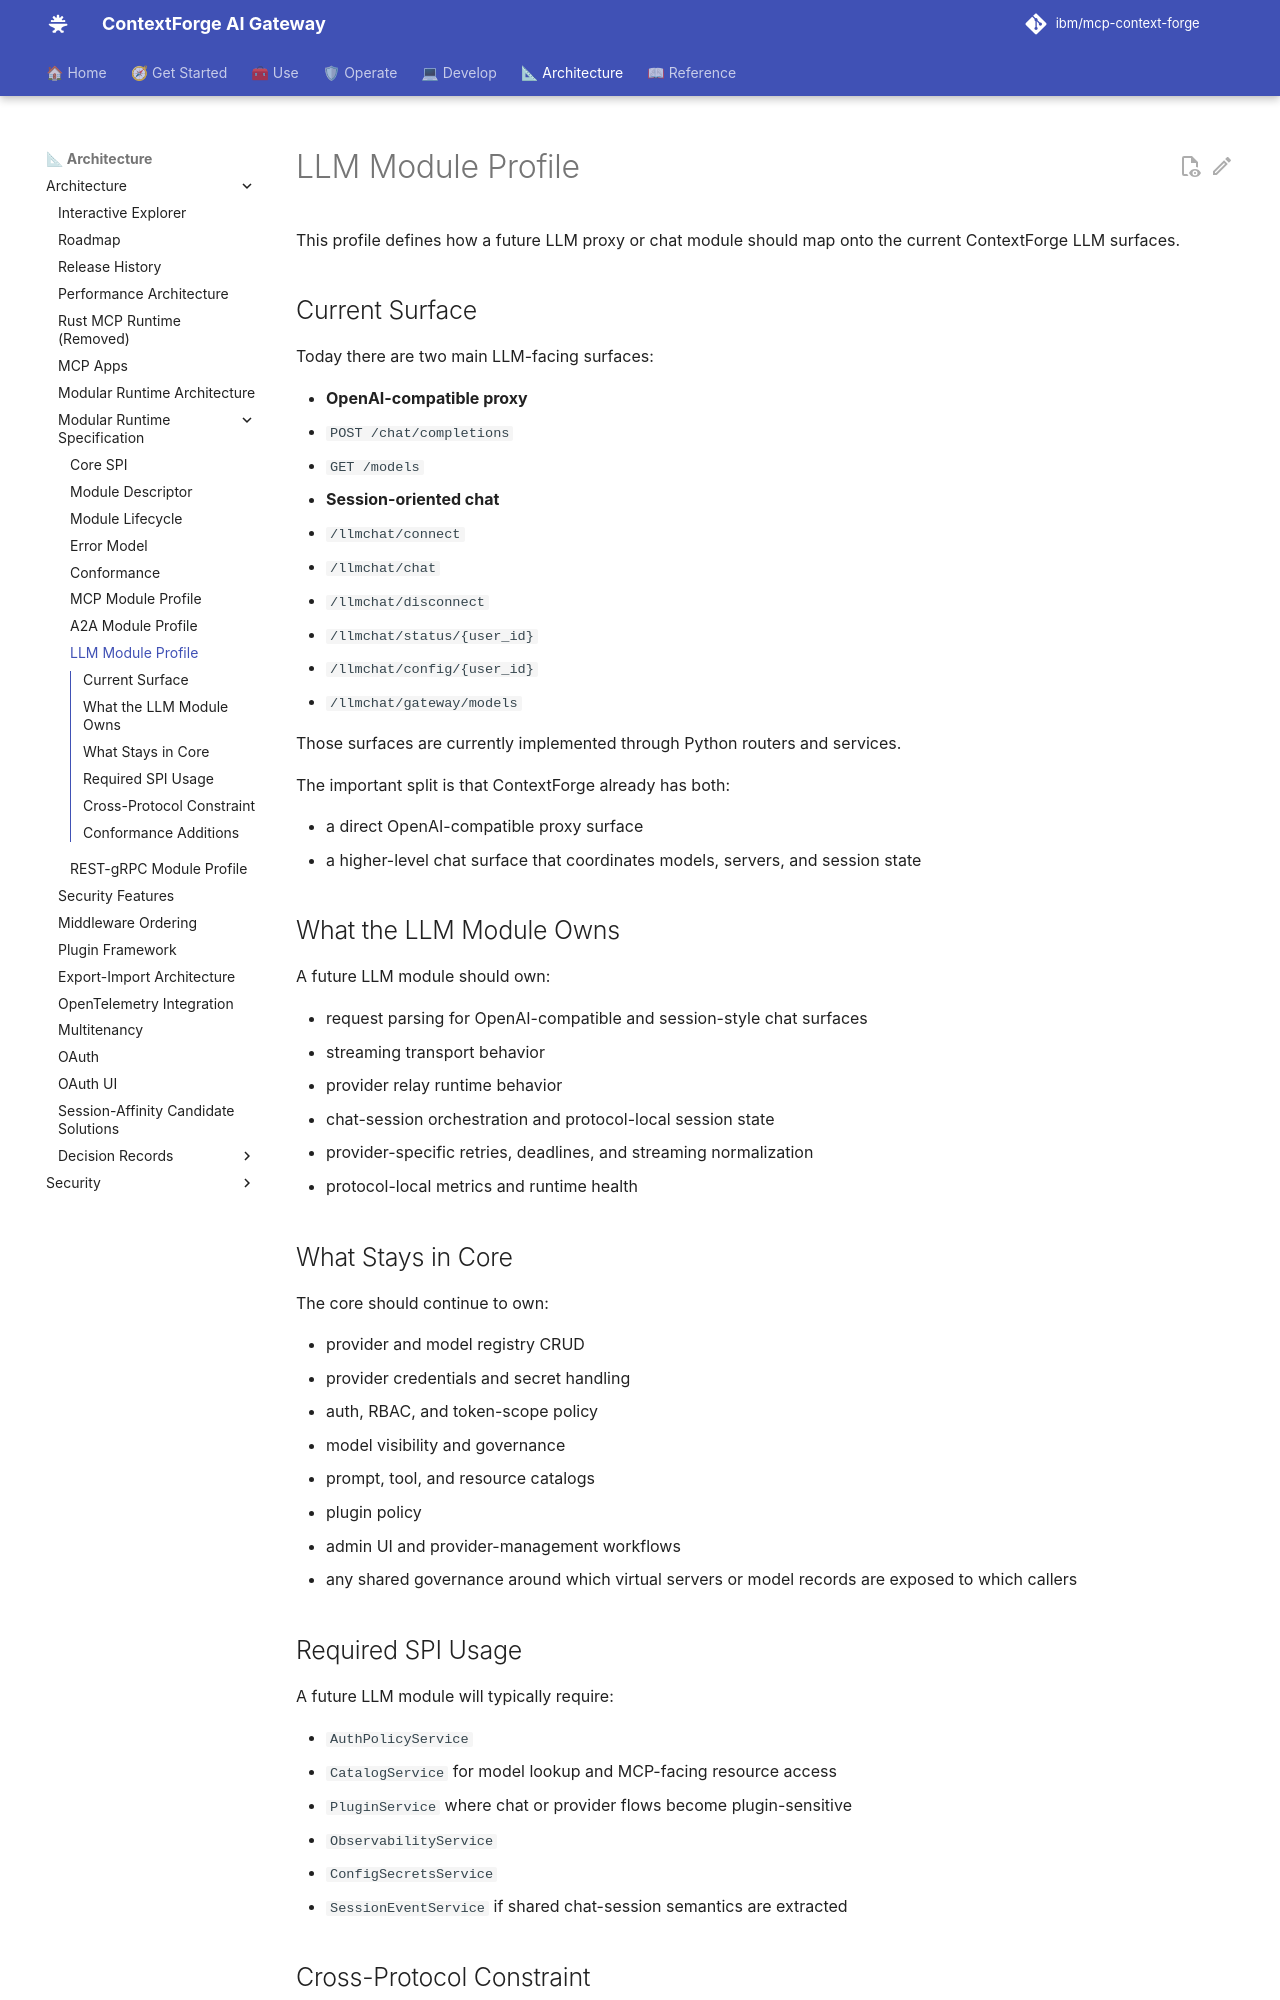

repository: IBM/mcp-context-forge · page: 1.1.x/architecture/modular-runtime/llm-module/index.html · generator: mkdocs

# LLM Module Profile

This profile defines how a future LLM proxy or chat module should map onto the
current ContextForge LLM surfaces.

## Current Surface

Today there are two main LLM-facing surfaces:

- **OpenAI-compatible proxy**
  - `POST /chat/completions`
  - `GET /models`
- **Session-oriented chat**
  - `/llmchat/connect`
  - `/llmchat/chat`
  - `/llmchat/disconnect`
  - `/llmchat/status/{user_id}`
  - `/llmchat/config/{user_id}`
  - `/llmchat/gateway/models`

Those surfaces are currently implemented through Python routers and services.

The important split is that ContextForge already has both:

- a direct OpenAI-compatible proxy surface
- a higher-level chat surface that coordinates models, servers, and session
  state

## What the LLM Module Owns

A future LLM module should own:

- request parsing for OpenAI-compatible and session-style chat surfaces
- streaming transport behavior
- provider relay runtime behavior
- chat-session orchestration and protocol-local session state
- provider-specific retries, deadlines, and streaming normalization
- protocol-local metrics and runtime health

## What Stays in Core

The core should continue to own:

- provider and model registry CRUD
- provider credentials and secret handling
- auth, RBAC, and token-scope policy
- model visibility and governance
- prompt, tool, and resource catalogs
- plugin policy
- admin UI and provider-management workflows
- any shared governance around which virtual servers or model records are
  exposed to which callers

## Required SPI Usage

A future LLM module will typically require:

- `AuthPolicyService`
- `CatalogService` for model lookup and MCP-facing resource access
- `PluginService` where chat or provider flows become plugin-sensitive
- `ObservabilityService`
- `ConfigSecretsService`
- `SessionEventService` if shared chat-session semantics are extracted
